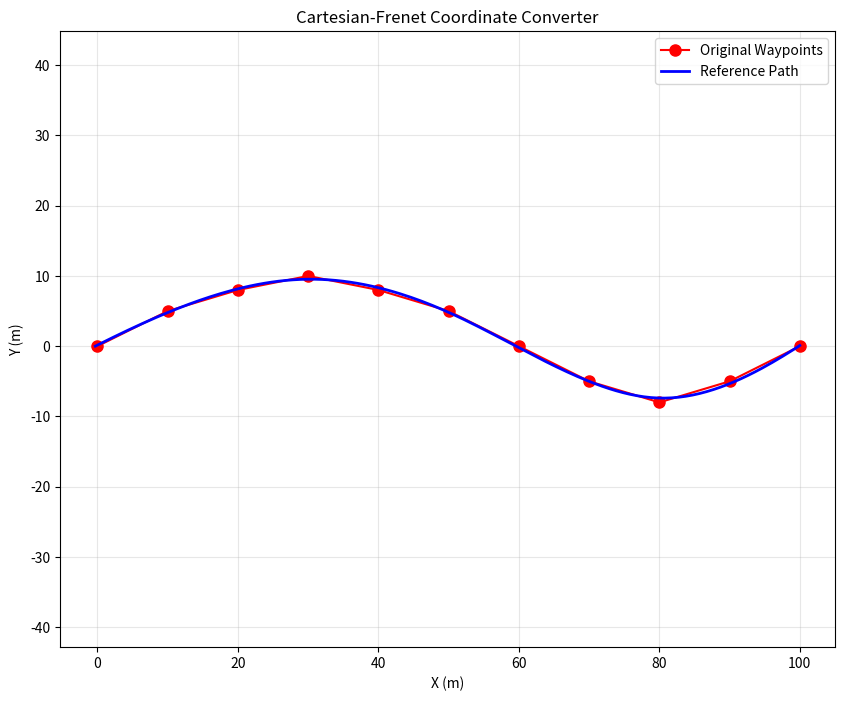

Reproduce this figure in Python.
import numpy as np
from typing import List, Tuple
import matplotlib.pyplot as plt
from scipy.interpolate import interp1d, UnivariateSpline
from scipy.optimize import minimize_scalar

#横向距离：右侧为正，左侧为负

class CartesianFrenetConverter:
    """
    Cartesian坐标系和Frenet坐标系转换器
    """

    def __init__(self, waypoints, smooth: bool = True):
        """
        初始化转换器

        Args:
            waypoints: 路径点列表 [(x, y), ...]
            smooth: 是否使用样条插值平滑路径
        """
        self.waypoints = np.array(waypoints)
        self.smooth = smooth
        self.s_values = None  # 累积弧长
        self.x_func = None  # x关于s的函数
        self.y_func = None  # y关于s的函数
        self.dx_ds_func = None  # dx/ds函数
        self.dy_ds_func = None  # dy/ds函数
        self.d2x_ds2_func = None  # d²x/ds²函数
        self.d2y_ds2_func = None  # d²y/ds²函数

        self._build_reference_line()

    def _build_reference_line(self):
        """建立参考线坐标系"""
        # 计算累积弧长
        x, y = self.waypoints[:, 0], self.waypoints[:, 1]
        dx = np.diff(x)
        dy = np.diff(y)
        ds = np.sqrt(dx ** 2 + dy ** 2)
        self.s_values = np.concatenate([[0], np.cumsum(ds)])

        if self.smooth and len(self.waypoints) > 3:
            # 使用样条插值平滑路径
            # 设置平滑参数，避免过度平滑
            smoothing_factor = len(self.waypoints) * 0.1
            self.x_func = UnivariateSpline(self.s_values, x, s=smoothing_factor)
            self.y_func = UnivariateSpline(self.s_values, y, s=smoothing_factor)

            # 计算一阶和二阶导数函数
            self.dx_ds_func = self.x_func.derivative(n=1)
            self.dy_ds_func = self.y_func.derivative(n=1)
            self.d2x_ds2_func = self.x_func.derivative(n=2)
            self.d2y_ds2_func = self.y_func.derivative(n=2)
        else:
            # 使用线性插值
            self.x_func = interp1d(self.s_values, x, kind='linear',
                                   bounds_error=False, fill_value='extrapolate')
            self.y_func = interp1d(self.s_values, y, kind='linear',
                                   bounds_error=False, fill_value='extrapolate')

            # 对于线性插值，导数是常数
            def dx_ds_linear(s):
                idx = np.searchsorted(self.s_values[1:], s)
                idx = np.clip(idx, 0, len(dx) - 1)
                return dx[idx] / ds[idx]

            def dy_ds_linear(s):
                idx = np.searchsorted(self.s_values[1:], s)
                idx = np.clip(idx, 0, len(dy) - 1)
                return dy[idx] / ds[idx]

            self.dx_ds_func = dx_ds_linear
            self.dy_ds_func = dy_ds_linear
            # 线性插值的二阶导数为0
            self.d2x_ds2_func = lambda s: np.zeros_like(s) if hasattr(s, '__iter__') else 0.0
            self.d2y_ds2_func = lambda s: np.zeros_like(s) if hasattr(s, '__iter__') else 0.0

    def _find_closest_point_on_path(self, x: float, y: float) -> float:
        """找到路径上距离给定点最近的点对应的弧长s"""

        def distance_squared(s):
            x_path = self.x_func(s)
            y_path = self.y_func(s)
            return (x - x_path) ** 2 + (y - y_path) ** 2

        # 在整个路径范围内搜索最小距离点
        result = minimize_scalar(distance_squared, bounds=(0, self.s_values[-1]), method='bounded')
        return result.x

    def cartesian_to_frenet(self, x: float, y: float) -> Tuple[float, float]:
        """
        Cartesian坐标转换为Frenet坐标

        Args:
            x, y: Cartesian坐标

        Returns:
            (s, d): Frenet坐标，s为弧长坐标，d为横向距离
        """
        # 找到最近点的弧长
        s = self._find_closest_point_on_path(x, y)

        # 计算参考线上该点的坐标和切线方向
        x_ref = self.x_func(s)
        y_ref = self.y_func(s)

        # 计算切线方向（单位切向量）
        dx_ds = self.dx_ds_func(s)
        dy_ds = self.dy_ds_func(s)
        norm = np.sqrt(dx_ds ** 2 + dy_ds ** 2)
        if norm > 1e-10:
            tx = dx_ds / norm  # 切向量x分量
            ty = dy_ds / norm  # 切向量y分量
        else:
            tx, ty = 1.0, 0.0

        # 法向量（顺时针旋转90度）
        nx = ty
        ny = -tx

        # 计算横向距离d（带符号）
        dx = x - x_ref
        dy = y - y_ref
        d = dx * nx + dy * ny

        return s, d

    def frenet_to_cartesian(self, s: float, d: float) -> Tuple[float, float]:
        """
        Frenet坐标转换为Cartesian坐标

        Args:
            s: 弧长坐标
            d: 横向距离

        Returns:
            (x, y): Cartesian坐标
        """
        # 限制s在有效范围内
        s = np.clip(s, 0, self.s_values[-1])

        # 获取参考线上的点
        x_ref = self.x_func(s)
        y_ref = self.y_func(s)

        # 计算切线方向
        dx_ds = self.dx_ds_func(s)
        dy_ds = self.dy_ds_func(s)
        norm = np.sqrt(dx_ds ** 2 + dy_ds ** 2)
        if norm > 1e-10:
            tx = dx_ds / norm
            ty = dy_ds / norm
        else:
            tx, ty = 1.0, 0.0

        # 法向量（顺时针旋转90度）
        nx = ty
        ny = -tx

        # 计算实际坐标
        x = x_ref + d * nx
        y = y_ref + d * ny

        return x, y

    def velocity_cartesian_to_frenet(self, x: float, y: float, vx: float, vy: float) -> Tuple[float, float]:
        """
        速度从Cartesian坐标系转换到Frenet坐标系

        Args:
            x, y: 位置
            vx, vy: Cartesian坐标系下的速度

        Returns:
            (vs, vd): Frenet坐标系下的速度
        """
        # 获取当前位置对应的弧长
        s, d = self.cartesian_to_frenet(x, y)

        # 计算切线和法线方向
        dx_ds = self.dx_ds_func(s)
        dy_ds = self.dy_ds_func(s)
        norm = np.sqrt(dx_ds ** 2 + dy_ds ** 2)
        if norm > 1e-10:
            tx = dx_ds / norm
            ty = dy_ds / norm
        else:
            tx, ty = 1.0, 0.0

        nx = ty
        ny = -tx

        # 计算曲率
        d2x_ds2 = self.d2x_ds2_func(s)
        d2y_ds2 = self.d2y_ds2_func(s)
        kappa = (dx_ds * d2y_ds2 - dy_ds * d2x_ds2) / (norm ** 3) if norm > 1e-10 else 0.0

        # 速度转换公式
        vs = (vx * tx + vy * ty) / (1 - kappa * d)
        vd = vx * nx + vy * ny

        return vs, vd

    def velocity_frenet_to_cartesian(self, s: float, d: float, vs: float, vd: float) -> Tuple[float, float]:
        """
        速度从Frenet坐标系转换到Cartesian坐标系

        Args:
            s, d: Frenet位置
            vs, vd: Frenet坐标系下的速度

        Returns:
            (vx, vy): Cartesian坐标系下的速度
        """
        # 计算切线和法线方向
        dx_ds = self.dx_ds_func(s)
        dy_ds = self.dy_ds_func(s)
        norm = np.sqrt(dx_ds ** 2 + dy_ds ** 2)
        if norm > 1e-10:
            tx = dx_ds / norm
            ty = dy_ds / norm
        else:
            tx, ty = 1.0, 0.0

        nx = ty
        ny = -tx

        # 计算曲率
        d2x_ds2 = self.d2x_ds2_func(s)
        d2y_ds2 = self.d2y_ds2_func(s)
        kappa = (dx_ds * d2y_ds2 - dy_ds * d2x_ds2) / (norm ** 3) if norm > 1e-10 else 0.0

        # 速度转换公式
        vx = vs * (1 - kappa * d) * tx + vd * nx
        vy = vs * (1 - kappa * d) * ty + vd * ny

        return vx, vy

    def acceleration_cartesian_to_frenet(self, x: float, y: float, vx: float, vy: float,
                                         ax: float, ay: float) -> Tuple[float, float]:
        """
        加速度从Cartesian坐标系转换到Frenet坐标系

        Args:
            x, y: 位置
            vx, vy: 速度
            ax, ay: Cartesian坐标系下的加速度

        Returns:
            (as_, ad): Frenet坐标系下的加速度
        """
        # 获取Frenet坐标和速度
        s, d = self.cartesian_to_frenet(x, y)
        vs, vd = self.velocity_cartesian_to_frenet(x, y, vx, vy)

        # 计算切线和法线方向
        dx_ds = self.dx_ds_func(s)
        dy_ds = self.dy_ds_func(s)
        norm = np.sqrt(dx_ds ** 2 + dy_ds ** 2)
        if norm > 1e-10:
            tx = dx_ds / norm
            ty = dy_ds / norm
        else:
            tx, ty = 1.0, 0.0

        nx = ty
        ny = -tx

        # 计算曲率和曲率导数
        d2x_ds2 = self.d2x_ds2_func(s)
        d2y_ds2 = self.d2y_ds2_func(s)
        kappa = (dx_ds * d2y_ds2 - dy_ds * d2x_ds2) / (norm ** 3) if norm > 1e-10 else 0.0

        # 计算曲率导数（简化处理）
        delta_s = 1e-6
        s_plus = min(s + delta_s, self.s_values[-1])
        s_minus = max(s - delta_s, 0)

        dx_ds_plus = self.dx_ds_func(s_plus)
        dy_ds_plus = self.dy_ds_func(s_plus)
        norm_plus = np.sqrt(dx_ds_plus ** 2 + dy_ds_plus ** 2)
        d2x_ds2_plus = self.d2x_ds2_func(s_plus)
        d2y_ds2_plus = self.d2y_ds2_func(s_plus)
        kappa_plus = (dx_ds_plus * d2y_ds2_plus - dy_ds_plus * d2x_ds2_plus) / (
                    norm_plus ** 3) if norm_plus > 1e-10 else 0.0

        dx_ds_minus = self.dx_ds_func(s_minus)
        dy_ds_minus = self.dy_ds_func(s_minus)
        norm_minus = np.sqrt(dx_ds_minus ** 2 + dy_ds_minus ** 2)
        d2x_ds2_minus = self.d2x_ds2_func(s_minus)
        d2y_ds2_minus = self.d2y_ds2_func(s_minus)
        kappa_minus = (dx_ds_minus * d2y_ds2_minus - dy_ds_minus * d2x_ds2_minus) / (
                    norm_minus ** 3) if norm_minus > 1e-10 else 0.0

        dkappa_ds = (kappa_plus - kappa_minus) / (2 * delta_s) if abs(s_plus - s_minus) > 1e-10 else 0.0

        # 加速度转换公式
        as_ = (ax * tx + ay * ty - kappa * (1 - kappa * d) * vs ** 2 - 2 * kappa * vs * vd) / (1 - kappa * d)
        ad = ax * nx + ay * ny + (1 - kappa * d) * vs ** 2 * kappa - dkappa_ds * d * vs ** 2

        return as_, ad

    def acceleration_frenet_to_cartesian(self, s: float, d: float, vs: float, vd: float,
                                         as_: float, ad: float) -> Tuple[float, float]:
        """
        加速度从Frenet坐标系转换到Cartesian坐标系

        Args:
            s, d: Frenet位置
            vs, vd: Frenet速度
            as_, ad: Frenet坐标系下的加速度

        Returns:
            (ax, ay): Cartesian坐标系下的加速度
        """
        # 计算切线和法线方向
        dx_ds = self.dx_ds_func(s)
        dy_ds = self.dy_ds_func(s)
        norm = np.sqrt(dx_ds ** 2 + dy_ds ** 2)
        if norm > 1e-10:
            tx = dx_ds / norm
            ty = dy_ds / norm
        else:
            tx, ty = 1.0, 0.0

        nx = ty
        ny = -tx

        # 计算曲率和曲率导数
        d2x_ds2 = self.d2x_ds2_func(s)
        d2y_ds2 = self.d2y_ds2_func(s)
        kappa = (dx_ds * d2y_ds2 - dy_ds * d2x_ds2) / (norm ** 3) if norm > 1e-10 else 0.0

        # 计算曲率导数
        delta_s = 1e-6
        s_plus = min(s + delta_s, self.s_values[-1])
        s_minus = max(s - delta_s, 0)

        dx_ds_plus = self.dx_ds_func(s_plus)
        dy_ds_plus = self.dy_ds_func(s_plus)
        norm_plus = np.sqrt(dx_ds_plus ** 2 + dy_ds_plus ** 2)
        d2x_ds2_plus = self.d2x_ds2_func(s_plus)
        d2y_ds2_plus = self.d2y_ds2_func(s_plus)
        kappa_plus = (dx_ds_plus * d2y_ds2_plus - dy_ds_plus * d2x_ds2_plus) / (
                    norm_plus ** 3) if norm_plus > 1e-10 else 0.0

        dx_ds_minus = self.dx_ds_func(s_minus)
        dy_ds_minus = self.dy_ds_func(s_minus)
        norm_minus = np.sqrt(dx_ds_minus ** 2 + dy_ds_minus ** 2)
        d2x_ds2_minus = self.d2x_ds2_func(s_minus)
        d2y_ds2_minus = self.d2y_ds2_func(s_minus)
        kappa_minus = (dx_ds_minus * d2y_ds2_minus - dy_ds_minus * d2x_ds2_minus) / (
                    norm_minus ** 3) if norm_minus > 1e-10 else 0.0

        dkappa_ds = (kappa_plus - kappa_minus) / (2 * delta_s) if abs(s_plus - s_minus) > 1e-10 else 0.0

        # 加速度转换公式
        ax = ((1 - kappa * d) * as_ + kappa * (1 - kappa * d) * vs ** 2 + 2 * kappa * vs * vd) * tx + \
             (ad - (1 - kappa * d) * vs ** 2 * kappa + dkappa_ds * d * vs ** 2) * nx

        ay = ((1 - kappa * d) * as_ + kappa * (1 - kappa * d) * vs ** 2 + 2 * kappa * vs * vd) * ty + \
             (ad - (1 - kappa * d) * vs ** 2 * kappa + dkappa_ds * d * vs ** 2) * ny

        return ax, ay

    def heading_cartesian_to_frenet(self, x: float, y: float, heading_cartesian: float) -> float:
            """
            航向角从Cartesian坐标系转换到Frenet坐标系
            
            Args:
                x, y: 位置坐标
                heading_cartesian: Cartesian坐标系下的航向角（弧度），以X轴正方向为0，逆时针为正
                
            Returns:
                heading_frenet: Frenet坐标系下的航向角（弧度），相对于参考线切线方向的夹角
            """
            # 获取当前位置对应的弧长
            s, d = self.cartesian_to_frenet(x, y)
            
            # 计算参考线在该点的切线方向角
            dx_ds = self.dx_ds_func(s)
            dy_ds = self.dy_ds_func(s)
            norm = np.sqrt(dx_ds ** 2 + dy_ds ** 2)
            
            if norm > 1e-10:
                # 参考线切线方向角
                reference_heading = np.arctan2(dy_ds, dx_ds)
            else:
                reference_heading = 0.0
            
            # Frenet坐标系下的航向角 = Cartesian航向角 - 参考线切线方向角
            heading_frenet = heading_cartesian - reference_heading
            
            # 将角度归一化到 [-π, π] 范围
            heading_frenet = np.arctan2(np.sin(heading_frenet), np.cos(heading_frenet))
            
            return heading_frenet

    def heading_frenet_to_cartesian(self, s: float, heading_frenet: float) -> float:
        """
        航向角从Frenet坐标系转换到Cartesian坐标系
        
        Args:
            s: 弧长坐标
            heading_frenet: Frenet坐标系下的航向角（弧度），相对于参考线切线方向的夹角
            
        Returns:
            heading_cartesian: Cartesian坐标系下的航向角（弧度），以X轴正方向为0，逆时针为正
        """
        # 限制s在有效范围内
        s = np.clip(s, 0, self.s_values[-1])
        
        # 计算参考线在该点的切线方向角
        dx_ds = self.dx_ds_func(s)
        dy_ds = self.dy_ds_func(s)
        norm = np.sqrt(dx_ds ** 2 + dy_ds ** 2)
        
        if norm > 1e-10:
            # 参考线切线方向角
            reference_heading = np.arctan2(dy_ds, dx_ds)
        else:
            reference_heading = 0.0
        
        # Cartesian坐标系下的航向角 = Frenet航向角 + 参考线切线方向角
        heading_cartesian = heading_frenet + reference_heading
        
        # 将角度归一化到 [-π, π] 范围
        heading_cartesian = np.arctan2(np.sin(heading_cartesian), np.cos(heading_cartesian))
        
        return heading_cartesian

    def get_reference_heading(self, s: float) -> float:
        """
        获取参考线在给定弧长位置的航向角
        
        Args:
            s: 弧长坐标
            
        Returns:
            reference_heading: 参考线在该位置的航向角（弧度）
        """
        # 限制s在有效范围内
        s = np.clip(s, 0, self.s_values[-1])
        
        # 计算参考线切线方向
        dx_ds = self.dx_ds_func(s)
        dy_ds = self.dy_ds_func(s)
        
        # 计算航向角
        reference_heading = np.arctan2(dy_ds, dx_ds)
        
        return reference_heading



    def get_reference_path(self, num_points: int = 100) -> Tuple[np.ndarray, np.ndarray]:
        """获取参考路径点用于可视化"""
        s_interp = np.linspace(0, self.s_values[-1], num_points)
        x_interp = self.x_func(s_interp)
        y_interp = self.y_func(s_interp)
        return x_interp, y_interp

    def visualize_path(self, title: str = "Reference Path"):
        """可视化参考路径"""
        plt.figure(figsize=(10, 8))

        # 绘制原始路径点
        plt.plot(self.waypoints[:, 0], self.waypoints[:, 1], 'ro-',
                 label='Original Waypoints', markersize=8)

        # 绘制插值后的平滑路径
        x_smooth, y_smooth = self.get_reference_path(200)
        plt.plot(x_smooth, y_smooth, 'b-', label='Reference Path', linewidth=2)

        plt.xlabel('X (m)')
        plt.ylabel('Y (m)')
        plt.title(title)
        plt.legend()
        plt.grid(True, alpha=0.3)
        plt.axis('equal')
        plt.show()


# 使用示例
if __name__ == "__main__":
    # 定义路径点
    waypoints = [
        (0, 0),
        (10, 5),
        (20, 8),
        (30, 10),
        (40, 8),
        (50, 5),
        (60, 0),
        (70, -5),
        (80, -8),
        (90, -5),
        (100, 0)
    ]

    # 创建转换器
    converter = CartesianFrenetConverter(waypoints, smooth=True)

    # 可视化路径
    converter.visualize_path("Cartesian-Frenet Coordinate Converter")

    # 测试坐标转换
    print("=== 坐标转换测试 ===")
    test_x, test_y = 25, 12
    s, d = converter.cartesian_to_frenet(test_x, test_y)
    x_back, y_back = converter.frenet_to_cartesian(s, d)

    print(f"原始Cartesian坐标: ({test_x}, {test_y})")
    print(f"转换为Frenet坐标: s={s:.3f}, d={d:.3f}")
    print(f"转换回Cartesian坐标: ({x_back:.3f}, {y_back:.3f})")
    print(f"误差: dx={abs(test_x - x_back):.6f}, dy={abs(test_y - y_back):.6f}")

    # 测试速度转换
    print("\n=== 速度转换测试 ===")
    vx, vy = 15, 2  # Cartesian速度
    vs, vd = converter.velocity_cartesian_to_frenet(test_x, test_y, vx, vy)
    vx_back, vy_back = converter.velocity_frenet_to_cartesian(s, d, vs, vd)

    print(f"原始Cartesian速度: vx={vx}, vy={vy}")
    print(f"转换为Frenet速度: vs={vs:.3f}, vd={vd:.3f}")
    print(f"转换回Cartesian速度: vx={vx_back:.3f}, vy={vy_back:.3f}")
    print(f"速度误差: dvx={abs(vx - vx_back):.6f}, dvy={abs(vy - vy_back):.6f}")

    # 测试加速度转换
    print("\n=== 加速度转换测试 ===")
    ax, ay = 1, 0.5  # Cartesian加速度
    as_, ad = converter.acceleration_cartesian_to_frenet(test_x, test_y, vx, vy, ax, ay)
    ax_back, ay_back = converter.acceleration_frenet_to_cartesian(s, d, vs, vd, as_, ad)

    print(f"原始Cartesian加速度: ax={ax}, ay={ay}")
    print(f"转换为Frenet加速度: as={as_:.3f}, ad={ad:.3f}")
    print(f"转换回Cartesian加速度: ax={ax_back:.3f}, ay={ay_back:.3f}")
    print(f"加速度误差: dax={abs(ax - ax_back):.6f}, day={abs(ay - ay_back):.6f}")

    # 测试航向角转换
    print("\n=== 航向角转换测试 ===")
    test_heading_cart = np.pi / 4  # 45度
    heading_frenet = converter.heading_cartesian_to_frenet(test_x, test_y, test_heading_cart)
    heading_cart_back = converter.heading_frenet_to_cartesian(s, heading_frenet)
    ref_heading = converter.get_reference_heading(s)

    print(f"原始Cartesian航向角: {np.degrees(test_heading_cart):.3f}°")
    print(f"参考线方向角: {np.degrees(ref_heading):.3f}°")
    print(f"转换为Frenet航向角: {np.degrees(heading_frenet):.3f}°")
    print(f"转换回Cartesian航向角: {np.degrees(heading_cart_back):.3f}°")
    print(f"航向角误差: {np.degrees(abs(test_heading_cart - heading_cart_back)):.6f}°")